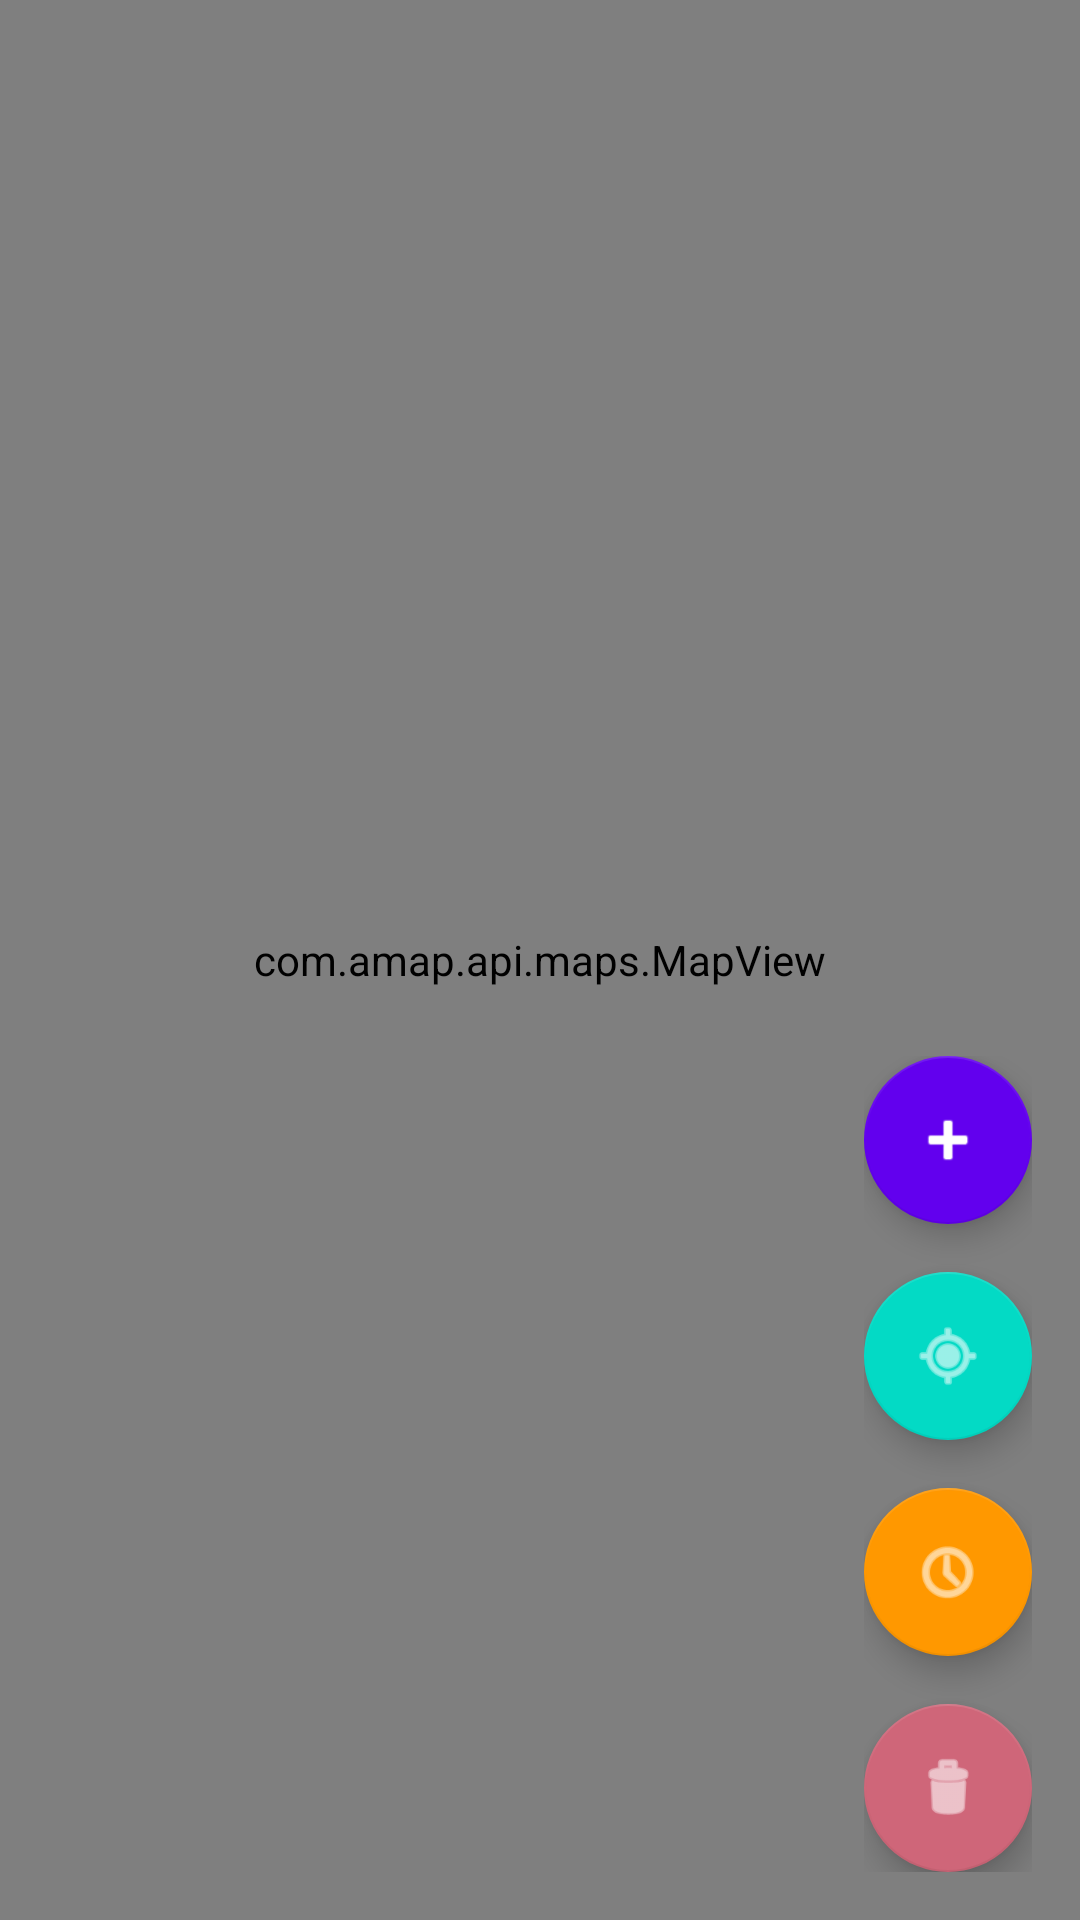

The Android layout XML behind this screen, and the referenced resources:
<!-- AndroidManifest.xml: activity theme Theme.Navigation -->
<!-- res/layout/activity_main.xml -->
<?xml version="1.0" encoding="utf-8"?>
<androidx.coordinatorlayout.widget.CoordinatorLayout xmlns:android="http://schemas.android.com/apk/res/android"
    xmlns:app="http://schemas.android.com/apk/res-auto"
    xmlns:tools="http://schemas.android.com/tools"
    android:layout_width="match_parent"
    android:layout_height="match_parent"
    tools:context=".MainActivity">

    <com.amap.api.maps.MapView
        android:id="@+id/mapView"
        android:layout_width="match_parent"
        android:layout_height="match_parent" />

    <LinearLayout
        android:id="@+id/infoCard"
        android:layout_width="wrap_content"
        android:layout_height="wrap_content"
        android:layout_gravity="top|start"
        android:layout_margin="16dp"
        android:orientation="vertical"
        android:background="@drawable/card_background"
        android:elevation="4dp"
        android:padding="12dp"
        android:visibility="gone">

        <TextView
            android:id="@+id/tvTrackName"
            android:layout_width="wrap_content"
            android:layout_height="wrap_content"
            android:text="轨迹名称"
            android:textSize="16sp"
            android:textStyle="bold"
            android:textColor="#FF000000" />

        <TextView
            android:id="@+id/tvDistance"
            android:layout_width="wrap_content"
            android:layout_height="wrap_content"
            android:layout_marginTop="4dp"
            android:text="距离: 0.00 公里"
            android:textSize="14sp"
            android:textColor="#FF6200EE" />

        <LinearLayout
            android:layout_width="wrap_content"
            android:layout_height="wrap_content"
            android:layout_marginTop="4dp"
            android:orientation="horizontal"
            android:gravity="center_vertical">

            <TextView
                android:id="@+id/tvAscent"
                android:layout_width="wrap_content"
                android:layout_height="wrap_content"
                android:text="上升: 0 米"
                android:textSize="12sp"
                android:textColor="#FF4CAF50" />

            <View
                android:layout_width="8dp"
                android:layout_height="0dp" />

            <TextView
                android:id="@+id/tvDescent"
                android:layout_width="wrap_content"
                android:layout_height="wrap_content"
                android:text="下降: 0 米"
                android:textSize="12sp"
                android:textColor="#FFF44336" />
        </LinearLayout>

        <TextView
            android:id="@+id/tvPointCount"
            android:layout_width="wrap_content"
            android:layout_height="wrap_content"
            android:layout_marginTop="4dp"
            android:text="点数: 0"
            android:textSize="12sp"
            android:textColor="#FF757575" />
    </LinearLayout>

    <LinearLayout
        android:layout_width="wrap_content"
        android:layout_height="wrap_content"
        android:layout_gravity="bottom|end"
        android:layout_margin="16dp"
        android:orientation="vertical"
        android:gravity="end"
        android:clipToPadding="false">

        <com.google.android.material.floatingactionbutton.FloatingActionButton
            android:id="@+id/fabAddTrack"
            android:layout_width="wrap_content"
            android:layout_height="wrap_content"
            android:layout_marginBottom="16dp"
            android:contentDescription="添加轨迹"
            android:src="@android:drawable/ic_input_add"
            app:fabSize="normal"
            app:tint="@android:color/white"
            app:backgroundTint="#FF6200EE"
            android:clickable="true"
            android:focusable="true" />

        <com.google.android.material.floatingactionbutton.FloatingActionButton
            android:id="@+id/fabLocation"
            android:layout_width="wrap_content"
            android:layout_height="wrap_content"
            android:layout_marginBottom="16dp"
            android:contentDescription="当前位置"
            android:src="@android:drawable/ic_menu_mylocation"
            app:fabSize="normal"
            app:tint="@android:color/white"
            app:backgroundTint="#FF03DAC5"
            android:clickable="true"
            android:focusable="true" />

        <com.google.android.material.floatingactionbutton.FloatingActionButton
            android:id="@+id/fabHistory"
            android:layout_width="wrap_content"
            android:layout_height="wrap_content"
            android:layout_marginBottom="16dp"
            android:contentDescription="我的轨迹"
            android:src="@android:drawable/ic_menu_recent_history"
            app:fabSize="normal"
            app:tint="@android:color/white"
            app:backgroundTint="#FF9800"
            android:clickable="true"
            android:focusable="true" />

        <com.google.android.material.floatingactionbutton.FloatingActionButton
            android:id="@+id/fabClear"
            android:layout_width="wrap_content"
            android:layout_height="wrap_content"
            android:contentDescription="删除轨迹"
            android:src="@android:drawable/ic_menu_delete"
            app:fabSize="normal"
            app:tint="@android:color/white"
            app:backgroundTint="#FFCF6679"
            android:clickable="true"
            android:focusable="true" />
    </LinearLayout>

</androidx.coordinatorlayout.widget.CoordinatorLayout>
<!-- resources referenced by this layout -->
<resources>
  <!-- drawable card_background (drawable) -->
  <?xml version="1.0" encoding="utf-8"?>
  <shape xmlns:android="http://schemas.android.com/apk/res/android"
      android:shape="rectangle">
      <solid android:color="#FFFFFF" />
      <corners android:radius="8dp" />
      <stroke
          android:width="1dp"
          android:color="#FFE0E0E0" />
  </shape>
  <style name="Theme.Navigation" parent="Theme.AppCompat.Light.NoActionBar">
          <item name="colorPrimary">@color/purple_500</item>
          <item name="colorPrimaryVariant">@color/purple_700</item>
          <item name="colorSecondary">@color/teal_200</item>
      </style>
  <!-- not gathered from this repository: default colours our renderer supplied (Android Studio template values) -->
  <color name="purple_500">#FF6200EE</color>
  <color name="purple_700">#FF3700B3</color>
  <color name="teal_200">#FF03DAC5</color>
</resources>
